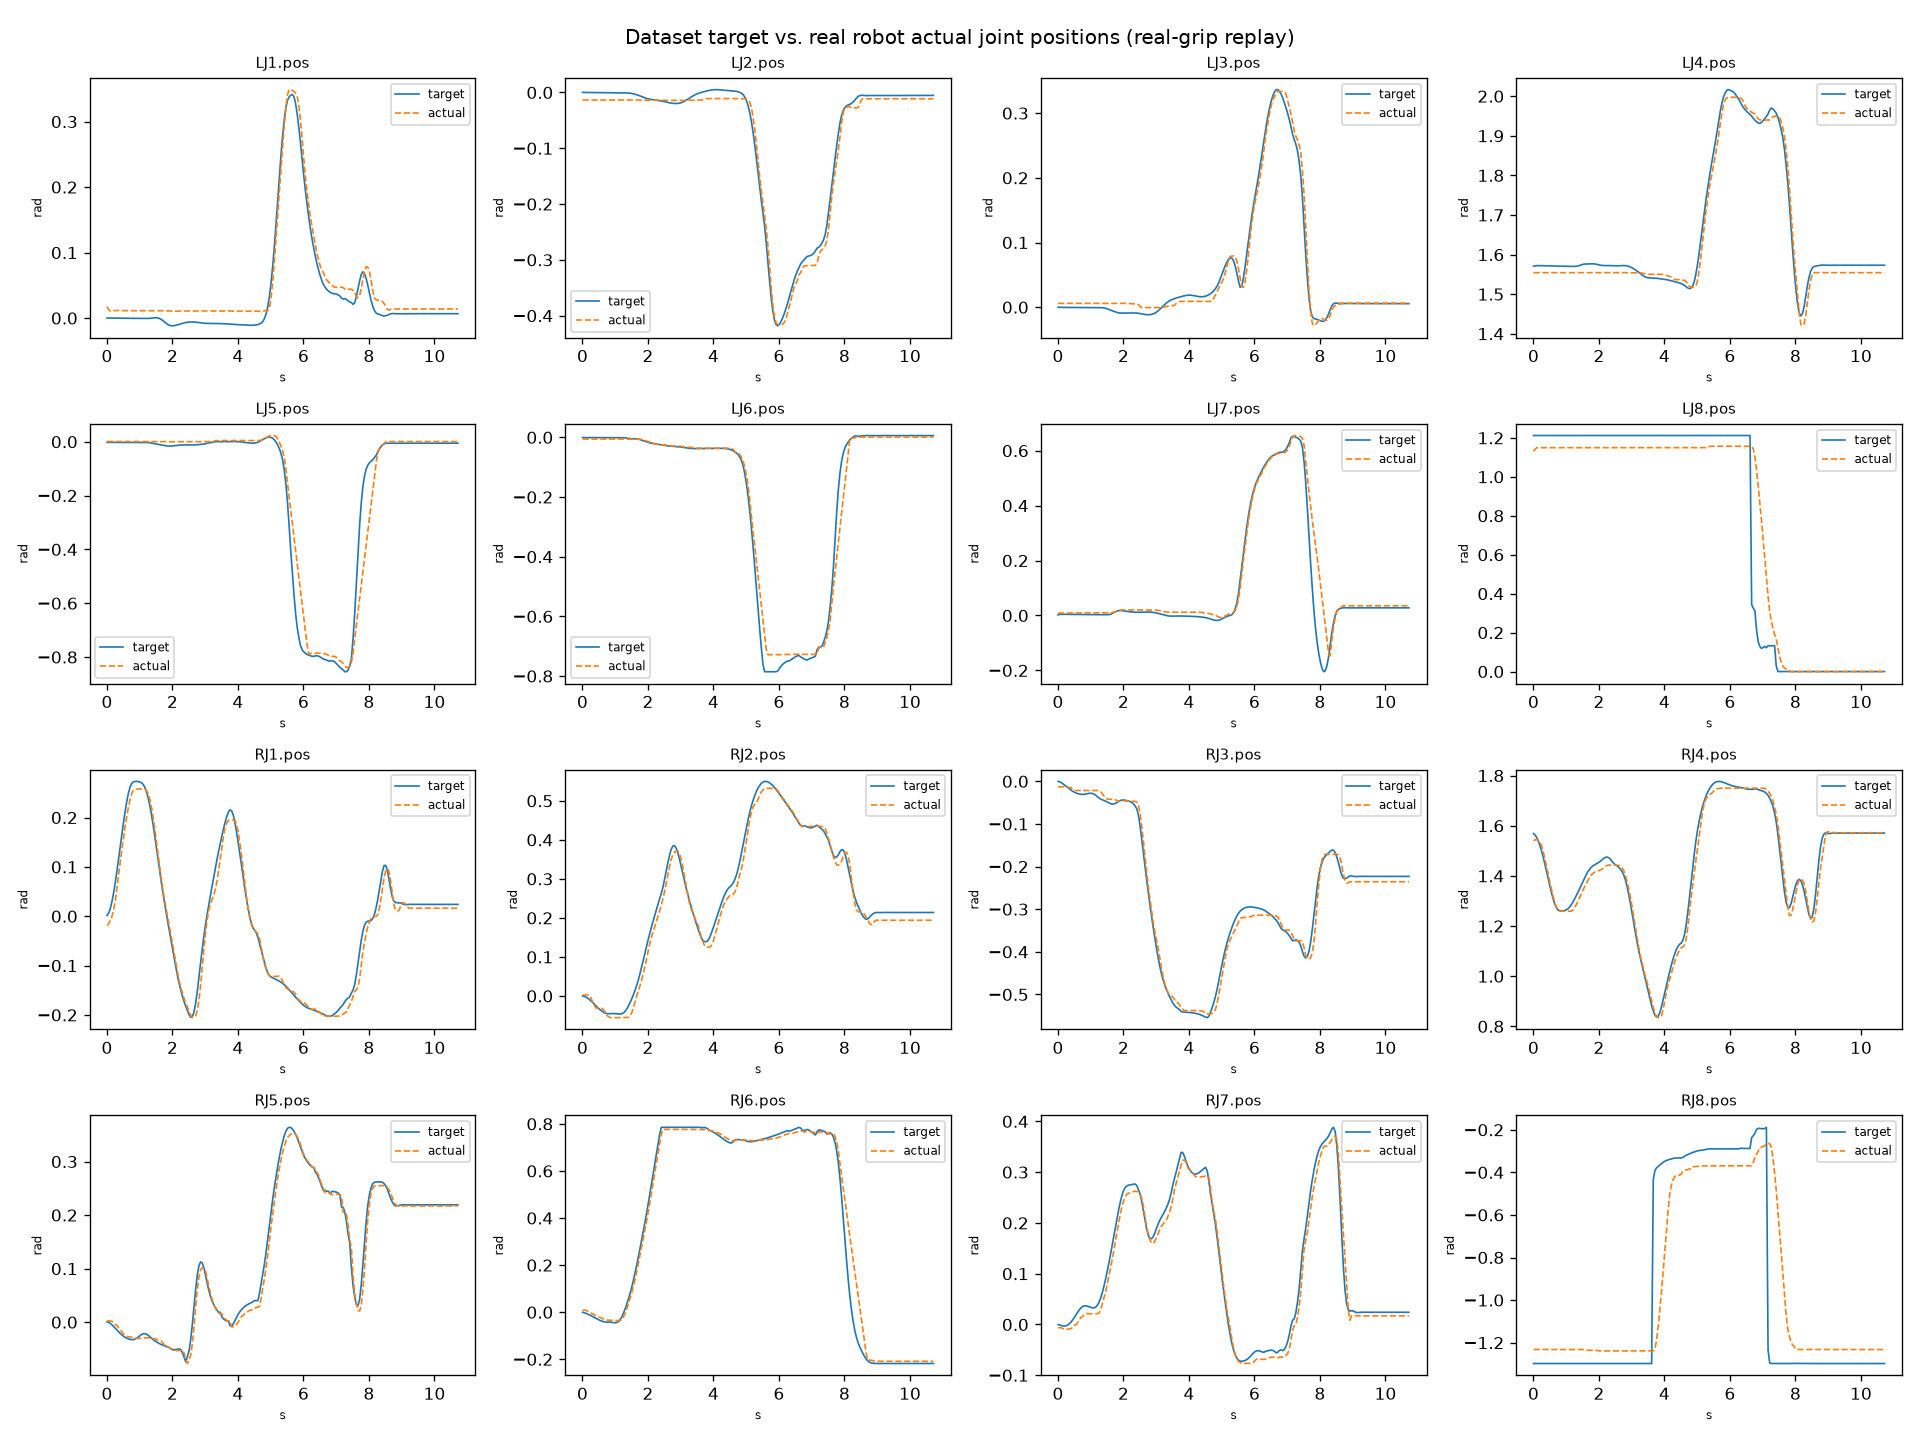

The table this chart was drawn from, first rows:
step, t, LJ1.pos_target, LJ1.pos_commanded, LJ1.pos_actual, LJ2.pos_target, LJ2.pos_commanded, LJ2.pos_actual, LJ3.pos_target, LJ3.pos_commanded, LJ3.pos_actual, LJ4.pos_target, LJ4.pos_commanded, LJ4.pos_actual, LJ5.pos_target, LJ5.pos_commanded, LJ5.pos_actual, LJ6.pos_target, LJ6.pos_commanded, LJ6.pos_actual, LJ7.pos_target, LJ7.pos_commanded, LJ7.pos_actual, LJ8.pos_target
0, 0.004359, -5.000382589059882e-05, -5.000382589059882e-05, 0.01774, 0.0001281, 0.0001281, -0.01354, -0.0001345, -0.0001345, 0.005913, 1.571, 1.571, 1.554, -0.002402, -0.002402, 0.0009537, -0.0007531, -0.0007531, -0.005913, 0.002329, 0.002329, 0.007439, 1.212
1, 0.05467, 8.541483839508146e-05, 8.541483839508146e-05, 0.0124, 6.489174847956747e-05, 6.489174847956747e-05, -0.01354, -0.000205, -0.000205, 0.005913, 1.571, 1.571, 1.554, -0.002473, -0.002473, 0.0009537, -0.0009788, -0.0009788, -0.005913, 0.003819, 0.003819, 0.008965, 1.212
2, 0.1047, 4.28140556323342e-05, 4.28140556323342e-05, 0.01087, -2.4165910872397944e-05, -2.4165910872397944e-05, -0.01354, -0.0003071, -0.0003071, 0.005913, 1.572, 1.572, 1.554, -0.002526, -0.002526, 0.0009537, -0.0009665, -0.0009665, -0.005913, 0.004354, 0.004354, 0.008965, 1.212
3, 0.1547, -6.940421008039266e-05, -6.940421008039266e-05, 0.01164, -7.89135810919106e-05, -7.89135810919106e-05, -0.01354, -0.0003339, -0.0003339, 0.005913, 1.572, 1.572, 1.554, -0.002532, -0.002532, 0.0009537, -0.0009231, -0.0009231, -0.005913, 0.004337, 0.004337, 0.008965, 1.212
4, 0.2049, -0.0001142, -0.0001142, 0.01164, -8.54445606819354e-05, -8.54445606819354e-05, -0.01354, -0.0003204, -0.0003204, 0.005913, 1.572, 1.572, 1.554, -0.002537, -0.002537, 0.0009537, -0.0009448, -0.0009448, -0.005913, 0.004211, 0.004211, 0.009346, 1.212
5, 0.2549, -9.714935004012659e-05, -9.714935004012659e-05, 0.01125, -8.526940655428916e-05, -8.526940655428916e-05, -0.01354, -0.0003247, -0.0003247, 0.005913, 1.572, 1.572, 1.554, -0.002557, -0.002557, 0.0009537, -0.0009913, -0.0009913, -0.005913, 0.004159, 0.004159, 0.008965, 1.212
6, 0.305, -8.302077912958339e-05, -8.302077912958339e-05, 0.01164, -0.0001029, -0.0001029, -0.01354, -0.0003517, -0.0003517, 0.005913, 1.572, 1.572, 1.554, -0.002587, -0.002587, 0.0009537, -0.001019, -0.001019, -0.005913, 0.00415, 0.00415, 0.009346, 1.212
7, 0.355, -9.725884592626244e-05, -9.725884592626244e-05, 0.01164, -0.0001318, -0.0001318, -0.01354, -0.0003808, -0.0003808, 0.005913, 1.572, 1.572, 1.554, -0.002611, -0.002611, 0.0009537, -0.001033, -0.001033, -0.005913, 0.004117, 0.004117, 0.009346, 1.212
8, 0.4051, -0.0001303, -0.0001303, 0.01164, -0.0001594, -0.0001594, -0.01354, -0.000404, -0.000404, 0.005913, 1.572, 1.572, 1.554, -0.002635, -0.002635, 0.0009537, -0.001051, -0.001051, -0.005913, 0.004042, 0.004042, 0.008965, 1.212
9, 0.4552, -0.0001654, -0.0001654, 0.01125, -0.000184, -0.000184, -0.01354, -0.0004256, -0.0004256, 0.005913, 1.572, 1.572, 1.554, -0.002659, -0.002659, 0.0009537, -0.001078, -0.001078, -0.005913, 0.00395, 0.00395, 0.009346, 1.212
10, 0.5053, -0.0001954, -0.0001954, 0.01164, -0.0002094, -0.0002094, -0.01354, -0.0004506, -0.0004506, 0.005913, 1.571, 1.571, 1.554, -0.002688, -0.002688, 0.0009537, -0.001108, -0.001108, -0.005531, 0.003862, 0.003862, 0.009346, 1.212
11, 0.5553, -0.0002237, -0.0002237, 0.01125, -0.0002372, -0.0002372, -0.01354, -0.0004776, -0.0004776, 0.005913, 1.571, 1.571, 1.554, -0.002716, -0.002716, 0.0009537, -0.001134, -0.001134, -0.005913, 0.003778, 0.003778, 0.009346, 1.212
12, 0.6054, -0.0002533, -0.0002533, 0.01125, -0.0002662, -0.0002662, -0.01354, -0.0005048, -0.0005048, 0.005913, 1.571, 1.571, 1.554, -0.002745, -0.002745, 0.0009537, -0.001159, -0.001159, -0.005531, 0.003693, 0.003693, 0.009346, 1.212
13, 0.6555, -0.0002849, -0.0002849, 0.01164, -0.0002952, -0.0002952, -0.01354, -0.0005312, -0.0005312, 0.005913, 1.571, 1.571, 1.554, -0.002772, -0.002772, 0.0009537, -0.001186, -0.001186, -0.005913, 0.003606, 0.003606, 0.009346, 1.212
14, 0.7055, -0.0003168, -0.0003168, 0.01125, -0.0003234, -0.0003234, -0.01354, -0.0005573, -0.0005573, 0.005913, 1.571, 1.571, 1.554, -0.0028, -0.0028, 0.001335, -0.001212, -0.001212, -0.005913, 0.003518, 0.003518, 0.009346, 1.212
15, 0.7556, -0.0003479, -0.0003479, 0.01125, -0.0003513, -0.0003513, -0.01354, -0.0005828, -0.0005828, 0.005913, 1.571, 1.571, 1.554, -0.002828, -0.002828, 0.0009537, -0.001238, -0.001238, -0.005913, 0.003433, 0.003433, 0.009346, 1.212
16, 0.8057, -0.0003782, -0.0003782, 0.01125, -0.0003785, -0.0003785, -0.01354, -0.0006081, -0.0006081, 0.005913, 1.571, 1.571, 1.554, -0.002856, -0.002856, 0.001335, -0.001263, -0.001263, -0.005913, 0.00335, 0.00335, 0.009346, 1.212
17, 0.8557, -0.000407, -0.000407, 0.01125, -0.0004052, -0.0004052, -0.01354, -0.0006323, -0.0006323, 0.005913, 1.571, 1.571, 1.554, -0.00288, -0.00288, 0.001335, -0.001286, -0.001286, -0.005913, 0.003272, 0.003272, 0.009346, 1.212
18, 0.9058, -0.0004344, -0.0004344, 0.01125, -0.0004297, -0.0004297, -0.01354, -0.0006543, -0.0006543, 0.005913, 1.571, 1.571, 1.554, -0.002905, -0.002905, 0.001335, -0.001307, -0.001307, -0.005913, 0.003198, 0.003198, 0.009728, 1.212
19, 0.9558, -0.00046, -0.00046, 0.01125, -0.0004524, -0.0004524, -0.01354, -0.0006742, -0.0006742, 0.005913, 1.57, 1.57, 1.554, -0.002926, -0.002926, 0.001335, -0.001327, -0.001327, -0.005913, 0.00313, 0.00313, 0.009346, 1.212
20, 1.006, -0.0004825, -0.0004825, 0.01125, -0.000473, -0.000473, -0.01354, -0.0006925, -0.0006925, 0.005913, 1.57, 1.57, 1.554, -0.002945, -0.002945, 0.001335, -0.001344, -0.001344, -0.005913, 0.003069, 0.003069, 0.009346, 1.212
21, 1.056, -0.0005032, -0.0005032, 0.01125, -0.000491, -0.000491, -0.01354, -0.0007079, -0.0007079, 0.005913, 1.57, 1.57, 1.554, -0.002962, -0.002962, 0.001335, -0.001358, -0.001358, -0.005913, 0.003015, 0.003015, 0.009728, 1.212
22, 1.106, -0.00052, -0.00052, 0.01125, -0.0005061, -0.0005061, -0.01354, -0.0007206, -0.0007206, 0.005913, 1.57, 1.57, 1.554, -0.002975, -0.002975, 0.001335, -0.00137, -0.00137, -0.005913, 0.002972, 0.002972, 0.009346, 1.212
23, 1.156, -0.0005332, -0.0005332, 0.01125, -0.0005179, -0.0005179, -0.01354, -0.0007302, -0.0007302, 0.005913, 1.57, 1.57, 1.554, -0.002985, -0.002985, 0.001335, -0.001378, -0.001378, -0.005913, 0.002937, 0.002937, 0.009346, 1.212
24, 1.206, -0.0005431, -0.0005431, 0.01125, -0.0005261, -0.0005261, -0.01354, -0.0007364, -0.0007364, 0.005913, 1.57, 1.57, 1.554, -0.002992, -0.002992, 0.001335, -0.001383, -0.001383, -0.005913, 0.002914, 0.002914, 0.009728, 1.212
25, 1.256, -0.0005501, -0.0005501, 0.01125, -0.000531, -0.000531, -0.01354, -0.0007391, -0.0007391, 0.005913, 1.57, 1.57, 1.554, -0.002995, -0.002995, 0.001335, -0.001385, -0.001385, -0.005913, 0.002904, 0.002904, 0.009728, 1.212
26, 1.306, -0.0004309, -0.0004309, 0.01125, -0.0005838, -0.0005838, -0.01354, -0.0006774, -0.0006774, 0.005913, 1.57, 1.57, 1.554, -0.003607, -0.003607, 0.001335, -0.001955, -0.001955, -0.005913, 0.002983, 0.002983, 0.009728, 1.212
27, 1.356, -0.0001508, -0.0001508, 0.01125, -0.0006688, -0.0006688, -0.01354, -0.0007706, -0.0007706, 0.005913, 1.571, 1.571, 1.554, -0.004739, -0.004739, 0.001335, -0.002918, -0.002918, -0.005913, 0.003088, 0.003088, 0.009728, 1.212
28, 1.406, 0.0001818, 0.0001818, 0.01125, -0.0009031, -0.0009031, -0.01354, -0.001134, -0.001134, 0.005913, 1.572, 1.572, 1.554, -0.006219, -0.006219, 0.0009537, -0.00396, -0.00396, -0.005913, 0.003096, 0.003096, 0.009728, 1.212
29, 1.457, 0.0004594, 0.0004594, 0.01125, -0.001306, -0.001306, -0.01354, -0.001728, -0.001728, 0.005913, 1.574, 1.574, 1.554, -0.007239, -0.007239, 0.0009537, -0.004525, -0.004525, -0.006294, 0.002917, 0.002917, 0.009346, 1.212
30, 1.507, 0.0005585, 0.0005585, 0.01125, -0.001767, -0.001767, -0.01354, -0.002543, -0.002543, 0.005913, 1.575, 1.575, 1.554, -0.008533, -0.008533, 0.0005722, -0.004698, -0.004698, -0.006294, 0.002844, 0.002844, 0.009728, 1.212
31, 1.557, 0.0002062, 0.0002062, 0.01125, -0.002342, -0.002342, -0.01354, -0.003499, -0.003499, 0.005913, 1.576, 1.576, 1.554, -0.009769, -0.009769, 0.0005722, -0.004739, -0.004739, -0.006294, 0.003277, 0.003277, 0.009728, 1.212
32, 1.607, -0.0006821, -0.0006821, 0.01125, -0.003096, -0.003096, -0.01354, -0.004516, -0.004516, 0.005913, 1.576, 1.576, 1.554, -0.0107, -0.0107, 0.0005722, -0.004834, -0.004834, -0.006294, 0.004652, 0.004652, 0.01011, 1.212
33, 1.657, -0.002057, -0.002057, 0.01125, -0.003998, -0.003998, -0.01354, -0.005529, -0.005529, 0.005913, 1.576, 1.576, 1.554, -0.01163, -0.01163, 0.0001907, -0.00515, -0.00515, -0.006294, 0.007106, 0.007106, 0.01011, 1.212
34, 1.707, -0.003818, -0.003818, 0.01125, -0.005013, -0.005013, -0.01354, -0.006492, -0.006492, 0.005913, 1.576, 1.576, 1.554, -0.01297, -0.01297, 0.0005722, -0.006037, -0.006037, -0.006294, 0.01038, 0.01038, 0.0124, 1.212
35, 1.757, -0.005866, -0.005866, 0.01125, -0.006177, -0.006177, -0.01354, -0.007363, -0.007363, 0.005913, 1.577, 1.577, 1.554, -0.01421, -0.01421, 0.0001907, -0.007524, -0.007524, -0.006676, 0.01368, 0.01368, 0.01354, 1.212
36, 1.807, -0.007933, -0.007933, 0.01087, -0.007432, -0.007432, -0.01392, -0.008123, -0.008123, 0.005913, 1.577, 1.577, 1.554, -0.01526, -0.01526, -0.0001907, -0.009403, -0.009403, -0.006676, 0.01625, 0.01625, 0.01659, 1.212
37, 1.857, -0.00969, -0.00969, 0.01087, -0.008657, -0.008657, -0.01392, -0.008689, -0.008689, 0.005913, 1.576, 1.576, 1.554, -0.01603, -0.01603, -0.0001907, -0.01142, -0.01142, -0.008583, 0.0177, 0.0177, 0.01774, 1.212
38, 1.907, -0.01094, -0.01094, 0.01087, -0.009766, -0.009766, -0.01392, -0.009025, -0.009025, 0.005913, 1.576, 1.576, 1.554, -0.01633, -0.01633, -0.0001907, -0.01345, -0.01345, -0.01049, 0.01806, 0.01806, 0.01926, 1.212
39, 1.957, -0.01165, -0.01165, 0.01087, -0.01071, -0.01071, -0.01392, -0.009145, -0.009145, 0.005913, 1.575, 1.575, 1.554, -0.0161, -0.0161, -0.0001907, -0.01533, -0.01533, -0.01278, 0.01752, 0.01752, 0.02041, 1.212
40, 2.007, -0.01181, -0.01181, 0.01049, -0.01145, -0.01145, -0.01392, -0.009074, -0.009074, 0.005913, 1.574, 1.574, 1.554, -0.01546, -0.01546, -0.0001907, -0.01692, -0.01692, -0.01431, 0.0166, 0.0166, 0.02041, 1.212
41, 2.057, -0.01151, -0.01151, 0.01049, -0.012, -0.012, -0.01392, -0.008904, -0.008904, 0.005913, 1.573, 1.573, 1.554, -0.0147, -0.0147, -0.0001907, -0.01829, -0.01829, -0.01583, 0.01568, 0.01568, 0.02041, 1.212
42, 2.107, -0.01095, -0.01095, 0.01049, -0.01245, -0.01245, -0.01392, -0.008773, -0.008773, 0.005913, 1.572, 1.572, 1.554, -0.01395, -0.01395, -0.0001907, -0.01952, -0.01952, -0.0185, 0.0148, 0.0148, 0.02041, 1.212
43, 2.157, -0.01027, -0.01027, 0.01049, -0.01289, -0.01289, -0.01392, -0.008732, -0.008732, 0.005913, 1.572, 1.572, 1.554, -0.01329, -0.01329, 0.0001907, -0.02059, -0.02059, -0.02041, 0.01397, 0.01397, 0.02003, 1.212
44, 2.208, -0.009514, -0.009514, 0.01087, -0.01335, -0.01335, -0.01392, -0.00877, -0.00877, 0.005531, 1.572, 1.572, 1.554, -0.01277, -0.01277, 0.0001907, -0.02157, -0.02157, -0.02193, 0.01328, 0.01328, 0.02003, 1.212
45, 2.258, -0.008735, -0.008735, 0.01087, -0.01383, -0.01383, -0.01392, -0.008852, -0.008852, 0.005531, 1.572, 1.572, 1.554, -0.01237, -0.01237, 0.0001907, -0.02251, -0.02251, -0.02232, 0.01269, 0.01269, 0.02003, 1.212
46, 2.308, -0.008012, -0.008012, 0.01087, -0.0143, -0.0143, -0.01392, -0.008903, -0.008903, 0.00515, 1.572, 1.572, 1.554, -0.01197, -0.01197, 0.0001907, -0.02341, -0.02341, -0.02308, 0.01215, 0.01215, 0.02003, 1.212
47, 2.358, -0.007344, -0.007344, 0.01087, -0.01474, -0.01474, -0.01392, -0.008945, -0.008945, 0.004768, 1.572, 1.572, 1.554, -0.01175, -0.01175, 0.0001907, -0.02435, -0.02435, -0.02499, 0.01182, 0.01182, 0.02003, 1.212
48, 2.408, -0.006771, -0.006771, 0.01087, -0.01518, -0.01518, -0.01392, -0.009083, -0.009083, 0.004005, 1.572, 1.572, 1.554, -0.01167, -0.01167, 0.0001907, -0.02536, -0.02536, -0.02537, 0.01171, 0.01171, 0.02003, 1.212
49, 2.458, -0.006352, -0.006352, 0.01087, -0.01571, -0.01571, -0.01392, -0.009364, -0.009364, 0.004005, 1.572, 1.572, 1.554, -0.0117, -0.0117, 0.0001907, -0.02634, -0.02634, -0.02537, 0.01168, 0.01168, 0.02003, 1.212
50, 2.508, -0.006069, -0.006069, 0.01087, -0.01634, -0.01634, -0.01392, -0.00978, -0.00978, 0.0009537, 1.572, 1.572, 1.554, -0.01182, -0.01182, -0.0001907, -0.02725, -0.02725, -0.02575, 0.01175, 0.01175, 0.02003, 1.212
51, 2.558, -0.005893, -0.005893, 0.01087, -0.01706, -0.01706, -0.01392, -0.01034, -0.01034, -0.0005722, 1.572, 1.572, 1.554, -0.012, -0.012, 0.0001907, -0.02809, -0.02809, -0.02613, 0.01197, 0.01197, 0.02003, 1.212
52, 2.608, -0.005862, -0.005862, 0.01087, -0.01784, -0.01784, -0.01431, -0.01092, -0.01092, -0.0005722, 1.572, 1.572, 1.554, -0.01202, -0.01202, 0.0001907, -0.02871, -0.02871, -0.02613, 0.0122, 0.0122, 0.02003, 1.212
53, 2.658, -0.005973, -0.005973, 0.01087, -0.01855, -0.01855, -0.01431, -0.01133, -0.01133, -0.0005722, 1.572, 1.572, 1.554, -0.01187, -0.01187, -0.0001907, -0.02916, -0.02916, -0.02728, 0.0124, 0.0124, 0.02003, 1.212
54, 2.708, -0.00619, -0.00619, 0.01087, -0.0191, -0.0191, -0.01431, -0.01154, -0.01154, -0.0005722, 1.572, 1.572, 1.554, -0.01159, -0.01159, -0.0001907, -0.02958, -0.02958, -0.02918, 0.01257, 0.01257, 0.01965, 1.212
55, 2.758, -0.0065, -0.0065, 0.01087, -0.01948, -0.01948, -0.01431, -0.0116, -0.0116, -0.0005722, 1.572, 1.572, 1.554, -0.01122, -0.01122, -0.0001907, -0.03, -0.03, -0.02918, 0.01262, 0.01262, 0.02003, 1.212
56, 2.808, -0.006877, -0.006877, 0.01087, -0.01973, -0.01973, -0.01392, -0.01145, -0.01145, -0.0005722, 1.572, 1.572, 1.554, -0.0107, -0.0107, -0.0001907, -0.03039, -0.03039, -0.02918, 0.01244, 0.01244, 0.01965, 1.212
57, 2.858, -0.007254, -0.007254, 0.01125, -0.01978, -0.01978, -0.01431, -0.01105, -0.01105, -0.0005722, 1.571, 1.571, 1.554, -0.01013, -0.01013, 0.0001907, -0.03083, -0.03083, -0.02956, 0.01204, 0.01204, 0.01965, 1.212
58, 2.909, -0.007586, -0.007586, 0.01087, -0.01962, -0.01962, -0.01431, -0.01036, -0.01036, -0.0005722, 1.57, 1.57, 1.554, -0.009423, -0.009423, 0.0001907, -0.0313, -0.0313, -0.02956, 0.01131, 0.01131, 0.01926, 1.212
59, 2.958, -0.007843, -0.007843, 0.01087, -0.0192, -0.0192, -0.01392, -0.009272, -0.009272, -0.0005722, 1.569, 1.569, 1.554, -0.008478, -0.008478, 0.0001907, -0.03181, -0.03181, -0.02956, 0.01026, 0.01026, 0.01965, 1.212
... 155 more rows
